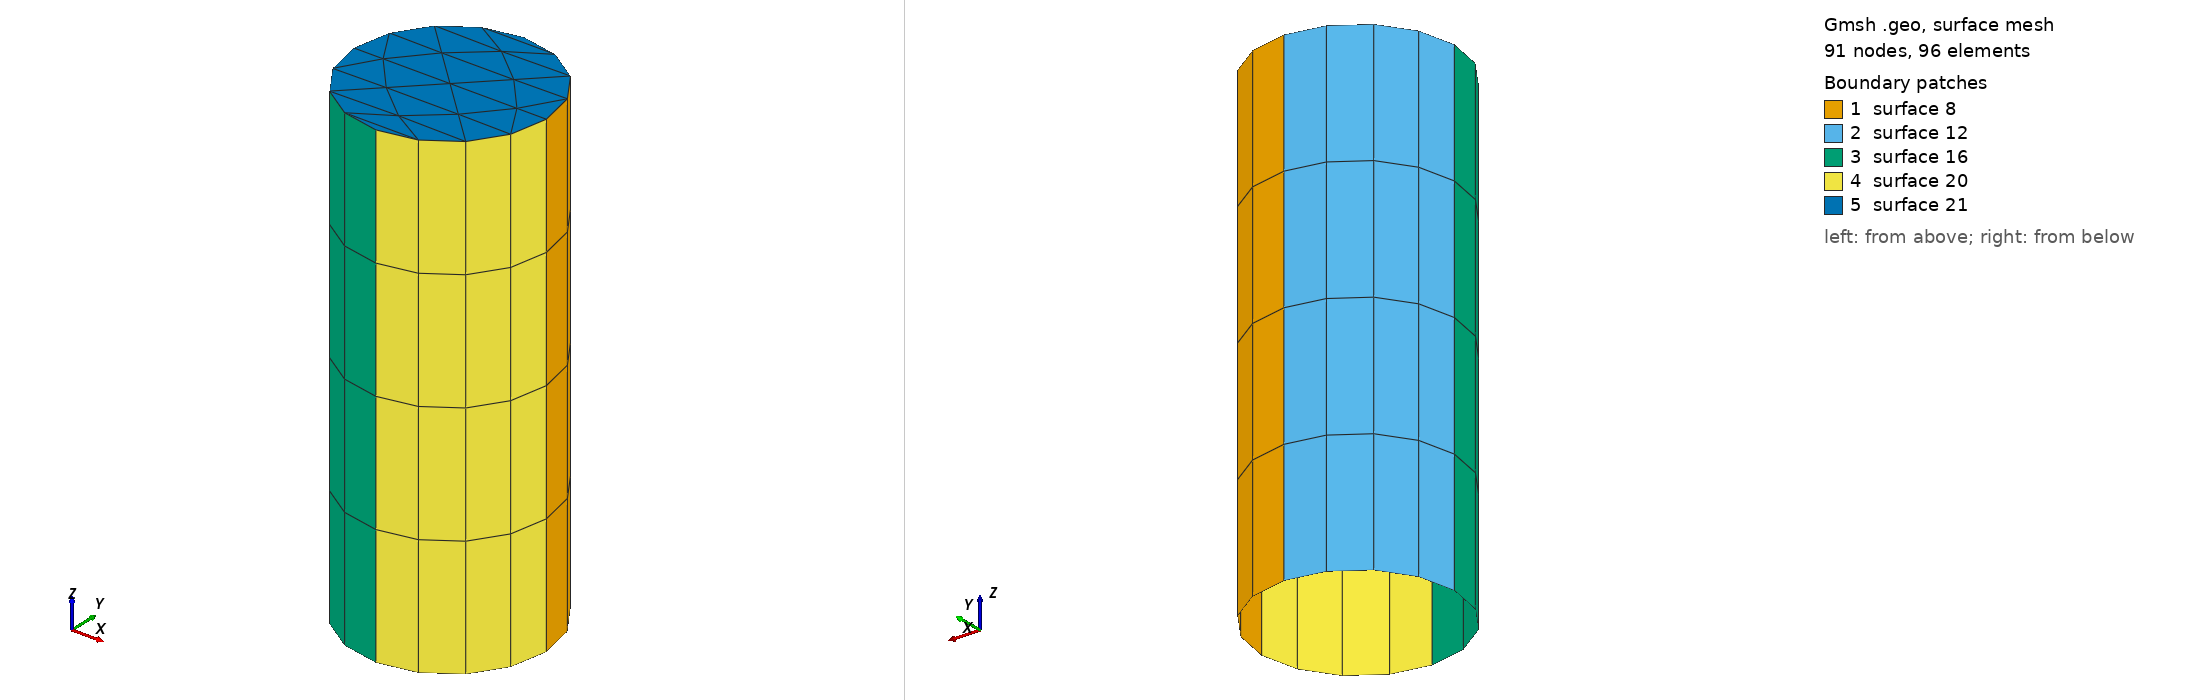

Gmsh geometry script, surface-meshed: 91 nodes, 96 surface elements. Boundary patches (legend numbers): 1 surface 8, 2 surface 12, 3 surface 16, 4 surface 20, 5 surface 21. Left view from above one corner, right view from below the opposite corner. The script declares no physical surfaces, so the legend lists its geometric surfaces. The drawing asked Gmsh for element sizes between 1% and 20% of the model's largest extent; the script's own settings can give other sizes.

=== cilindro_torsion.geo (drawn) ===
// Puntos
Point(1) = {0, 0, 0, 1};
Point(2) = {1, 0, 0, 1};
Point(3) = {0, 1, 0, 1};
Point(4) = {-1, 0, 0, 1};
Point(5) = {0, -1, 0, 1};


// Arcos
Circle(1) = {2, 1, 3};
Circle(2) = {3, 1, 4};
Circle(3) = {4, 1, 5};
Circle(4) = {5, 1, 2};

// Extrusion
Extrude {0, 0, 5} {
  Line{1, 2, 3, 4};
}


// Subdivision
ndiv_arco = 5;
ndiv_altura = 5;
Transfinite Line {1, 2, 3, 4, 9, 13, 5, 17} = ndiv_arco Using Progression 1;
Transfinite Line {6, 7, 11, 15} = ndiv_altura Using Progression 1;
Transfinite Surface {8};
Transfinite Surface {12};
Transfinite Surface {16};
Transfinite Surface {20};
Recombine Surface {8, 12, 16, 20};


// Tapa
Line Loop(1) = {9, 13, 17, 5};
Plane Surface(21) = {1};
Transfinite Surface {21};
